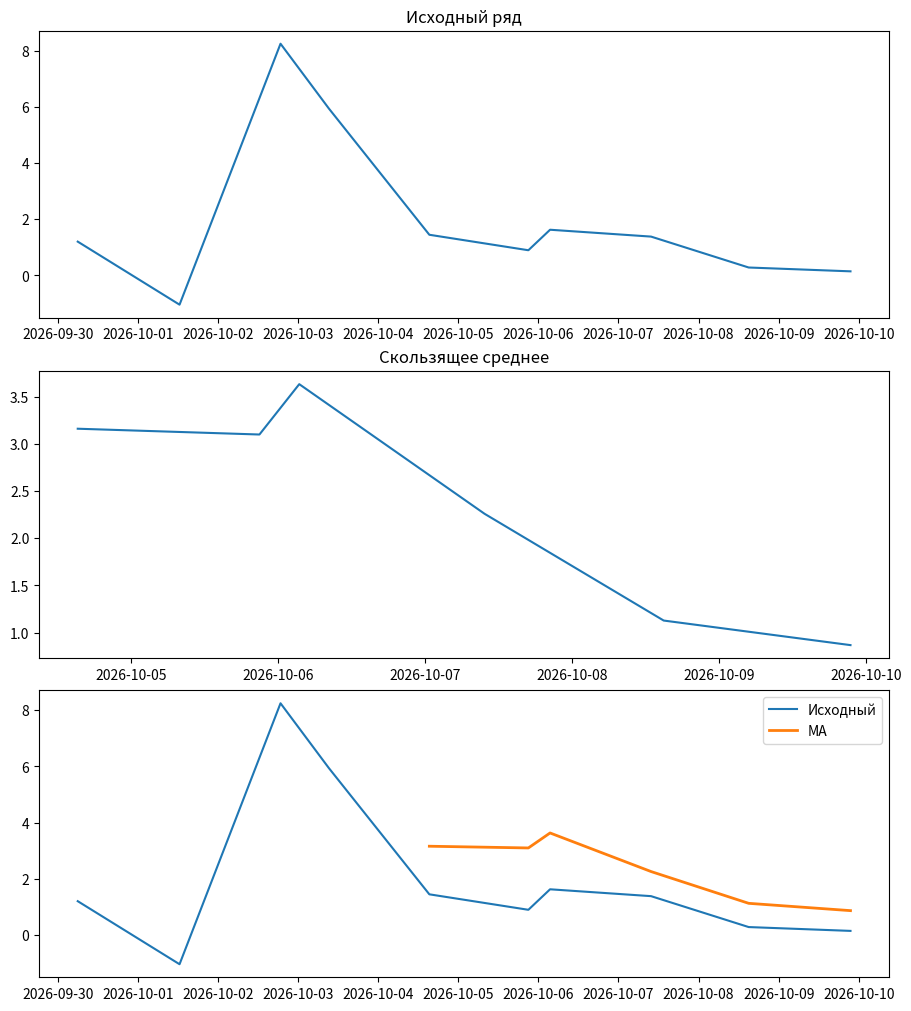

Python code for this plot:
import numpy as np
import pandas as pd
import matplotlib.pyplot as plt


DF = {
    'date': ['30.09', '01.10', '02.10', '03.10', '04.10', '05.10', '06.10', '07.10', '08.10', '09.10'],
    'time': ['06:00', '12:30', '18:45', '09:15', '15:20', '21:00', '03:30', '09:45', '15:00', '21:30'],
    'temperature': ['0.9', '0.0', '7.5', '5.0', '3.4', '2.2', '1.5', '1.7', '0.3', '1.0']
}
df = pd.DataFrame(DF)
df.insert(1, '', '')  # визуальный разделитель (пустой столбец)

# Проверочная функция для количества столбцов
def check_columns_count(dataframe):
    
    expected_cols = len(dataframe.columns)

    for index in range(len(dataframe)):
        
        row_length = len(dataframe.iloc[index])
        if row_length != expected_cols:
            
            raise ValueError(f"В строке {index+1}: количество элементов отличается.")
    
    return True

# показ первоначального DataFrame
def show_initial_dataframe():
    
    return df

#Собирает datetime (подставляет текущий год) и переводит температуру в float.
def prepare(df_in):
    year = pd.Timestamp.now().year
    combined = df_in['date'].str.strip() + ' ' + df_in['time'].str.strip() + f' {year}'
    dfc = df_in.copy()

    dfc['datetime'] = pd.to_datetime(combined, format="%d.%m %H:%M %Y", errors='coerce')

    if dfc['datetime'].isna().any():

        dfc['datetime'] = pd.to_datetime(combined, dayfirst=True, errors='coerce')

    if dfc['datetime'].isna().any():

        raise ValueError("Ошибка преобразования даты/времени. Проверьте формат.")

    dfc['temperature'] = pd.to_numeric(dfc['temperature'], errors='coerce')

    if dfc['temperature'].isna().any():

        raise ValueError("Ошибка: есть нечисловые значения в температуре")

    return dfc

#добавляем шум на данные
def add_noise(df_in, std=1.0, seed=42):
    rng = np.random.default_rng(seed)
    noise = rng.normal(0, std, size=len(df_in))
    dfc = df_in.copy()
    dfc['temperature_noisy'] = dfc['temperature'].to_numpy(dtype=float) + noise

    # Проверка распределения
    print(f"[ШУМ] mean={noise.mean():.3f}, std={noise.std():.3f}")
    print(f"[ШУМ] Доля |шум| ≤ 1°C: {(np.mean(np.abs(noise) <= 1) * 100):.1f}%")

    # Проверяем длину массива
    if len(noise) != len(df_in):
        raise ValueError("Ошибка: длина массива шума не совпадает с числом строк")

    return dfc

#Вычисление скользящего среднего
def moving_average(df_in, col='temperature_noisy', k=5):
    values = pd.to_numeric(df_in[col], errors='coerce')
    ma = values.rolling(window=k, min_periods=k).mean().to_numpy(dtype=float)

    # Проверка: первые k-1 значений должны быть NaN
    nan_ok = np.all(np.isnan(ma[:k-1])) if k > 1 else True
    print(f"[MA] Проверка NaN до окна k: {nan_ok}")

    if not nan_ok:
        raise AssertionError(f"Ошибка: первые {k-1} значений MA должны быть NaN")

    if len(ma) != len(values):
        raise AssertionError("Ошибка: длина MA не совпадает с исходным рядом")

    return ma

#Построение трех графиков
def plot_series(df_in, ma, time_col='datetime', col='temperature_noisy'):
    if time_col not in df_in.columns:
        raise KeyError(f"Нет столбца {time_col} для построения графика")

    x = df_in[time_col]
    y = pd.to_numeric(df_in[col], errors='coerce').to_numpy(dtype=float)

    if len(x) != len(ma):
        raise ValueError("Ошибка: длина x и MA не совпадает")

    fig, axs = plt.subplots(3, 1, figsize=(9, 10), constrained_layout=True)
    axs[0].plot(x, y); axs[0].set_title('Исходный ряд')
    axs[1].plot(x, ma); axs[1].set_title('Скользящее среднее')
    axs[2].plot(x, y, label='Исходный'); axs[2].plot(x, ma, label='MA', linewidth=2); axs[2].legend()
    plt.show()
    print("[OK] Графики построены")


#разница между рядом и MA
def diff_report(orig, ma):
    orig = np.asarray(orig, dtype=float)
    ma = np.asarray(ma, dtype=float)
    if orig.shape != ma.shape:
        raise ValueError("Ошибка: размеры массива исходного и MA не совпадают")

    diff = orig - ma
    valid = ~np.isnan(diff)
    if valid.sum() == 0:
        print("[DIFF] Нет значений для сравнения (все NaN)")
    else:
        print(f"[DIFF] mean={np.nanmean(diff):.4f}, std={np.nanstd(diff):.4f}, "
              f"min={np.nanmin(diff):.4f}, max={np.nanmax(diff):.4f}")
    return diff



if __name__ == "__main__":
    
    # Показываем изначальный DataFrame
    initial_df = show_initial_dataframe()
    print("Исходный DataFrame:\n", initial_df.to_string(index=False))
    print("\n")

    df_p = prepare(df)
    print("\nПосле подготовки:")
    print(df_p[['date','time','datetime','temperature']])

    print("\n")
    df_n = add_noise(df_p, std=1.0, seed=42)
    ma = moving_average(df_n, 'temperature_noisy', k=5)

    print("\nПервые 10 MA:")
    print(ma[:10])

    plot_series(df_n, ma, time_col='datetime', col='temperature_noisy')

    diff = diff_report(df_n['temperature_noisy'].to_numpy(dtype=float), ma)
    print("\nПервые 10 значений разницы:")
    print(diff[:10])